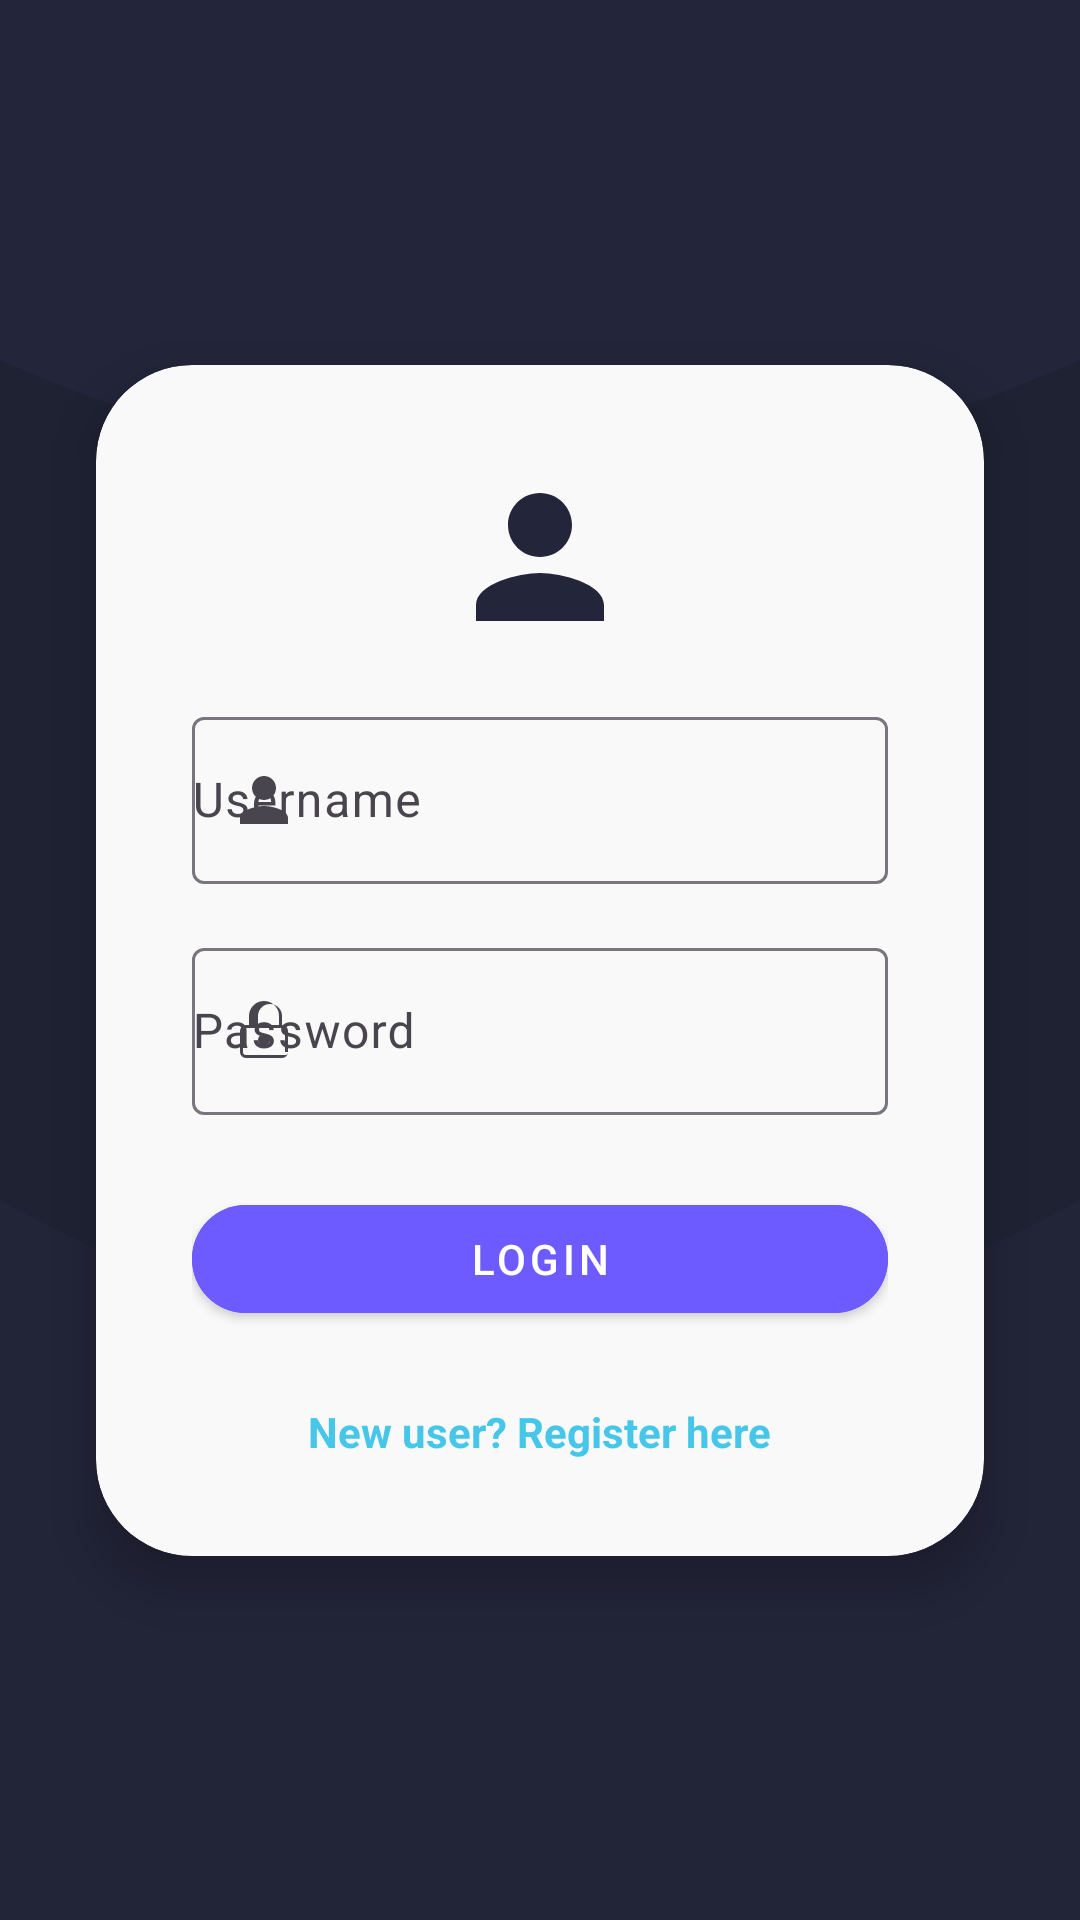

Android layout source for this screen:
<!-- AndroidManifest.xml: application theme Theme.DoItAndroidVersion -->
<!-- res/layout/activity_login.xml -->
<?xml version="1.0" encoding="utf-8"?>
<androidx.constraintlayout.widget.ConstraintLayout xmlns:android="http://schemas.android.com/apk/res/android"
    xmlns:app="http://schemas.android.com/apk/res-auto"
    xmlns:tools="http://schemas.android.com/tools"
    android:layout_width="match_parent"
    android:layout_height="match_parent"
    android:background="@drawable/bg_pattern"
    tools:context=".LoginActivity">

    <androidx.cardview.widget.CardView
        android:id="@+id/cardLogin"
        android:layout_width="0dp"
        android:layout_height="wrap_content"
        android:layout_margin="32dp"
        app:cardCornerRadius="32dp"
        app:cardElevation="12dp"
        app:layout_constraintTop_toTopOf="parent"
        app:layout_constraintBottom_toBottomOf="parent"
        app:layout_constraintStart_toStartOf="parent"
        app:layout_constraintEnd_toEndOf="parent"
        android:backgroundTint="#F9F9F9">

        <LinearLayout
            android:layout_width="match_parent"
            android:layout_height="wrap_content"
            android:orientation="vertical"
            android:padding="32dp">

            <ImageView
                android:layout_width="64dp"
                android:layout_height="64dp"
                android:src="@drawable/ic_person"
                android:layout_gravity="center_horizontal"
                android:contentDescription="Login Icon"
                android:layout_marginBottom="16dp" />

            <com.google.android.material.textfield.TextInputLayout
                android:layout_width="match_parent"
                android:layout_height="wrap_content"
                android:layout_marginBottom="16dp"
                app:startIconDrawable="@drawable/ic_person">
                <com.google.android.material.textfield.TextInputEditText
                    android:id="@+id/editTextUsername"
                    android:layout_width="match_parent"
                    android:layout_height="wrap_content"
                    android:hint="Username"
                    android:inputType="text"
                    android:paddingStart="48dp"
                    android:paddingLeft="0dp"
                    android:paddingEnd="0dp"
                    android:paddingRight="0dp" />
            </com.google.android.material.textfield.TextInputLayout>

            <com.google.android.material.textfield.TextInputLayout
                android:layout_width="match_parent"
                android:layout_height="wrap_content"
                android:layout_marginBottom="24dp"
                app:startIconDrawable="@drawable/ic_lock">
                <com.google.android.material.textfield.TextInputEditText
                    android:id="@+id/editTextPassword"
                    android:layout_width="match_parent"
                    android:layout_height="wrap_content"
                    android:hint="Password"
                    android:inputType="textPassword"
                    android:paddingStart="48dp"
                    android:paddingLeft="0dp"
                    android:paddingEnd="0dp"
                    android:paddingRight="0dp" />
            </com.google.android.material.textfield.TextInputLayout>

            <com.google.android.material.button.MaterialButton
                android:id="@+id/buttonLogin"
                android:layout_width="match_parent"
                android:layout_height="wrap_content"
                android:text="Login"
                style="@style/Widget.MaterialComponents.Button"
                app:cornerRadius="24dp"
                android:backgroundTint="@color/colorPrimary"
                android:textColor="@android:color/white"
                android:elevation="6dp" />

            <TextView
                android:id="@+id/textViewRegister"
                android:layout_width="wrap_content"
                android:layout_height="wrap_content"
                android:text="New user? Register here"
                android:textColor="@color/colorAccent"
                android:textStyle="bold"
                android:layout_gravity="center_horizontal"
                android:paddingTop="24dp"
                android:clickable="true"
                android:focusable="true" />
        </LinearLayout>
    </androidx.cardview.widget.CardView>

</androidx.constraintlayout.widget.ConstraintLayout>
<!-- resources referenced by this layout -->
<resources>
  <color name="colorAccent">#46C6E8</color>
  <color name="colorPrimary">#6D5BFF</color>
  <!-- drawable bg_pattern (drawable) -->
  <vector xmlns:android="http://schemas.android.com/apk/res/android"
      android:width="360dp"
      android:height="640dp"
      android:viewportWidth="360"
      android:viewportHeight="640">
      <path
          android:fillColor="#23263A"
          android:pathData="M0,0h360v640h-360z"/>
      <path
          android:fillColor="#1F2233"
          android:pathData="M0,120 Q180,200 360,120 V640 H0 Z"/>
      <path
          android:fillColor="#24273C"
          android:fillAlpha="0.5"
          android:pathData="M0,400 Q180,500 360,400 V640 H0 Z"/>
  </vector>
  <!-- drawable ic_lock (drawable) -->
  <?xml version="1.0" encoding="utf-8"?>
  <vector xmlns:android="http://schemas.android.com/apk/res/android"
      android:width="24dp"
      android:height="24dp"
      android:viewportWidth="24"
      android:viewportHeight="24">
      <path
          android:fillColor="#6D5BFF"
          android:pathData="M12,17a2,2 0 1,0 0,-4a2,2 0 0,0 0,4zm6,-7h-1V7a5,5 0 0,0 -10,0v3H6a2,2 0 0,0 -2,2v7a2,2 0 0,0 2,2h12a2,2 0 0,0 2,-2v-7a2,2 0 0,0 -2,-2zm-8,-3a4,4 0 0,1 8,0v3h-8V7zm10,12a1,1 0 0,1 -1,1H6a1,1 0 0,1 -1,-1v-7a1,1 0 0,1 1,-1h12a1,1 0 0,1 1,1v7z"/>
  </vector>
  <!-- drawable ic_person (drawable) -->
  <vector xmlns:android="http://schemas.android.com/apk/res/android"
      android:width="24dp"
      android:height="24dp"
      android:viewportWidth="24"
      android:viewportHeight="24">
      <path android:fillColor="#23263A" android:pathData="M12 12c2.21 0 4-1.79 4-4s-1.79-4-4-4-4 1.79-4 4 1.79 4 4 4zm0 2c-2.67 0-8 1.34-8 4v2h16v-2c0-2.66-5.33-4-8-4z"/>
  </vector>
  <style name="Theme.DoItAndroidVersion" parent="Base.Theme.DoItAndroidVersion" />
  <style name="Base.Theme.DoItAndroidVersion" parent="Theme.Material3.DayNight.NoActionBar">
          
          <item name="colorPrimary">@color/colorPrimary</item>
          <item name="colorPrimaryDark">@color/colorPrimaryDark</item>
          <item name="colorAccent">@color/colorAccent</item>
          <item name="popupMenuStyle">@style/CustomPopupMenu</item>
      </style>
  <color name="colorPrimaryDark">#4B3DBB</color>
  <style name="CustomPopupMenu" parent="Widget.AppCompat.PopupMenu">
          <item name="android:popupBackground">@color/white</item>
          <item name="android:textColor">@color/black</item>
      </style>
  <color name="white">#FFFFFF</color>
  <color name="black">#000000</color>
</resources>
